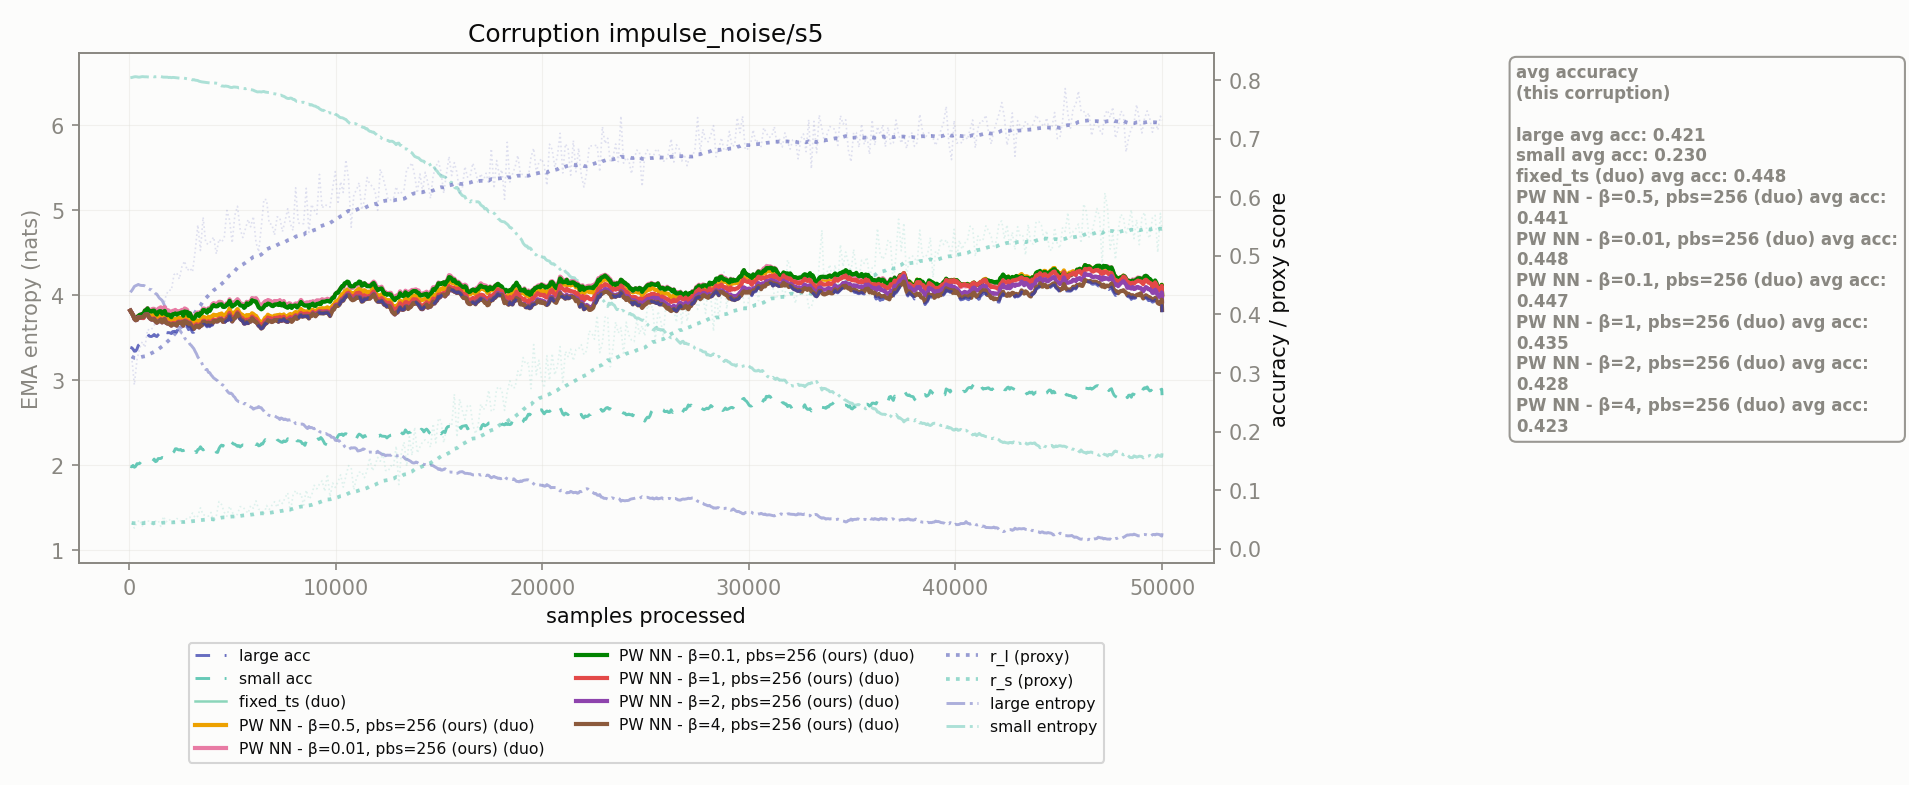

The file beside this chart, header and first rows:
corruption, n_samples, r_l, r_s, r_l_ema, r_s_ema, large_acc_ema, small_acc_ema, large_ent_ema, small_ent_ema, fixed_ts_duo_acc_ema, PW NN - β=0.5, pbs=256_duo_acc_ema, PW NN - β=0.01, pbs=256_duo_acc_ema, PW NN - β=0.1, pbs=256_duo_acc_ema, PW NN - β=1, pbs=256_duo_acc_ema, PW NN - β=2, pbs=256_duo_acc_ema, PW NN - β=4, pbs=256_duo_acc_ema
impulse_noise/s5, 128.0, 0.3281, 0.04403, 0.3281, 0.04403, 0.343, 0.1399, 4.055, 6.561, 0.4024, 0.4024, 0.4024, 0.4024, 0.4024, 0.4024, 0.4024
impulse_noise/s5, 256.0, 0.2798, 0.03517, 0.3257, 0.0436, 0.3371, 0.1391, 4.104, 6.57, 0.3946, 0.3938, 0.3946, 0.3946, 0.3938, 0.3923, 0.3923
impulse_noise/s5, 384.0, 0.3227, 0.04499, 0.3256, 0.04366, 0.3408, 0.1452, 4.12, 6.569, 0.3958, 0.3936, 0.3958, 0.3951, 0.3914, 0.3907, 0.3907
impulse_noise/s5, 512.0, 0.3418, 0.04905, 0.3264, 0.04393, 0.3491, 0.1456, 4.121, 6.566, 0.399, 0.3977, 0.399, 0.3991, 0.3942, 0.3944, 0.3944
impulse_noise/s5, 640.0, 0.3534, 0.03904, 0.3277, 0.04369, 0.3546, 0.1457, 4.115, 6.572, 0.4012, 0.3971, 0.4012, 0.4005, 0.3938, 0.3955, 0.3955
impulse_noise/s5, 768.0, 0.3437, 0.04829, 0.3285, 0.04391, 0.3626, 0.1482, 4.11, 6.57, 0.4063, 0.4018, 0.407, 0.4064, 0.3981, 0.3996, 0.3996
impulse_noise/s5, 896.0, 0.3744, 0.04745, 0.3307, 0.04408, 0.3667, 0.1482, 4.089, 6.568, 0.41, 0.4045, 0.4107, 0.4102, 0.3996, 0.4002, 0.4002
impulse_noise/s5, 1024, 0.3725, 0.047, 0.3327, 0.04423, 0.3624, 0.1497, 4.066, 6.568, 0.4068, 0.3988, 0.4074, 0.4055, 0.3936, 0.3927, 0.3927
impulse_noise/s5, 1152, 0.3772, 0.03848, 0.3349, 0.04395, 0.3636, 0.1497, 4.049, 6.573, 0.409, 0.398, 0.4095, 0.4063, 0.3926, 0.391, 0.391
impulse_noise/s5, 1280, 0.3857, 0.0474, 0.3374, 0.04412, 0.3631, 0.1486, 4.021, 6.57, 0.4057, 0.3957, 0.4062, 0.4025, 0.3893, 0.3879, 0.3879
impulse_noise/s5, 1408, 0.3979, 0.04859, 0.3403, 0.04433, 0.3651, 0.1539, 3.989, 6.569, 0.4089, 0.3961, 0.4094, 0.4038, 0.3888, 0.3875, 0.3875
impulse_noise/s5, 1536, 0.4093, 0.0381, 0.3437, 0.04403, 0.3705, 0.1541, 3.955, 6.572, 0.4116, 0.4, 0.412, 0.4055, 0.392, 0.3908, 0.3908
impulse_noise/s5, 1664, 0.4123, 0.05516, 0.3471, 0.04457, 0.3719, 0.155, 3.911, 6.566, 0.4106, 0.3985, 0.4109, 0.4042, 0.3913, 0.3903, 0.3903
impulse_noise/s5, 1792, 0.4331, 0.04587, 0.3513, 0.04464, 0.369, 0.1551, 3.861, 6.565, 0.407, 0.3939, 0.4073, 0.3998, 0.3866, 0.3857, 0.3857
impulse_noise/s5, 1920, 0.4414, 0.05048, 0.3556, 0.04492, 0.3689, 0.1588, 3.814, 6.561, 0.4062, 0.3914, 0.4065, 0.3997, 0.3855, 0.3839, 0.3839
impulse_noise/s5, 2048, 0.4411, 0.04729, 0.3598, 0.04504, 0.3672, 0.1609, 3.764, 6.56, 0.401, 0.3883, 0.402, 0.3951, 0.3823, 0.3808, 0.3808
impulse_noise/s5, 2176, 0.4678, 0.04709, 0.3651, 0.04514, 0.3708, 0.1657, 3.709, 6.562, 0.4051, 0.3915, 0.406, 0.3998, 0.3853, 0.3832, 0.3832
impulse_noise/s5, 2304, 0.4712, 0.05147, 0.3703, 0.04545, 0.3697, 0.1706, 3.653, 6.557, 0.4044, 0.3906, 0.4052, 0.3995, 0.3835, 0.3809, 0.3809
impulse_noise/s5, 2432, 0.4602, 0.05094, 0.3746, 0.04571, 0.3761, 0.1685, 3.606, 6.553, 0.4038, 0.3942, 0.4053, 0.4016, 0.3878, 0.3861, 0.3861
impulse_noise/s5, 2560, 0.4816, 0.04384, 0.3799, 0.04562, 0.3775, 0.1673, 3.554, 6.553, 0.4063, 0.3939, 0.4076, 0.4036, 0.3882, 0.3866, 0.3866
impulse_noise/s5, 2688, 0.4909, 0.04663, 0.3853, 0.04567, 0.3798, 0.1685, 3.501, 6.553, 0.4088, 0.3962, 0.4101, 0.4049, 0.3895, 0.3881, 0.3881
impulse_noise/s5, 2816, 0.4747, 0.05291, 0.3896, 0.04602, 0.3786, 0.1666, 3.462, 6.547, 0.4063, 0.3956, 0.4074, 0.4043, 0.388, 0.3861, 0.3861
impulse_noise/s5, 2944, 0.4791, 0.0533, 0.394, 0.04638, 0.3777, 0.1657, 3.425, 6.542, 0.4014, 0.3931, 0.4024, 0.4018, 0.3863, 0.3845, 0.3845
impulse_noise/s5, 3072, 0.4724, 0.06103, 0.3978, 0.04709, 0.3693, 0.1663, 3.392, 6.533, 0.3944, 0.3847, 0.3953, 0.3925, 0.3785, 0.3754, 0.3754
impulse_noise/s5, 3200, 0.5078, 0.05276, 0.4032, 0.04737, 0.3729, 0.1655, 3.341, 6.53, 0.3964, 0.3883, 0.3972, 0.3954, 0.3812, 0.3784, 0.3784
impulse_noise/s5, 3328, 0.5526, 0.05577, 0.4105, 0.04778, 0.3745, 0.1693, 3.275, 6.526, 0.4024, 0.3892, 0.4032, 0.4008, 0.382, 0.3795, 0.3795
impulse_noise/s5, 3456, 0.509, 0.06984, 0.4153, 0.04886, 0.3769, 0.174, 3.239, 6.513, 0.403, 0.391, 0.4044, 0.4023, 0.3837, 0.3814, 0.3814
impulse_noise/s5, 3584, 0.5659, 0.05781, 0.4226, 0.04929, 0.3828, 0.1686, 3.165, 6.509, 0.4086, 0.3956, 0.4099, 0.4073, 0.389, 0.3869, 0.3869
impulse_noise/s5, 3712, 0.522, 0.0575, 0.4275, 0.04969, 0.3813, 0.1696, 3.127, 6.504, 0.4054, 0.3936, 0.4065, 0.4049, 0.3869, 0.385, 0.385
impulse_noise/s5, 3840, 0.5193, 0.05559, 0.432, 0.04998, 0.3823, 0.1655, 3.095, 6.5, 0.4094, 0.3957, 0.4104, 0.4082, 0.3881, 0.3857, 0.3857
impulse_noise/s5, 3968, 0.5252, 0.06195, 0.4365, 0.05056, 0.3818, 0.1654, 3.065, 6.493, 0.4115, 0.3962, 0.4124, 0.4096, 0.3878, 0.3848, 0.3848
impulse_noise/s5, 4096, 0.5319, 0.04548, 0.4412, 0.05032, 0.3857, 0.1675, 3.028, 6.498, 0.4183, 0.3994, 0.4192, 0.4159, 0.3911, 0.3884, 0.3884
impulse_noise/s5, 4224, 0.5029, 0.05605, 0.4442, 0.0506, 0.3854, 0.1648, 3.005, 6.495, 0.4172, 0.3986, 0.418, 0.4136, 0.3904, 0.3879, 0.3879
impulse_noise/s5, 4352, 0.5283, 0.08061, 0.4483, 0.05206, 0.3882, 0.1709, 2.973, 6.477, 0.4207, 0.4002, 0.4214, 0.4166, 0.3927, 0.3904, 0.3904
impulse_noise/s5, 4480, 0.5231, 0.07529, 0.4519, 0.05319, 0.3891, 0.1769, 2.951, 6.462, 0.42, 0.4015, 0.4207, 0.4171, 0.3932, 0.3912, 0.3912
impulse_noise/s5, 4608, 0.531, 0.06227, 0.4558, 0.05364, 0.3857, 0.1818, 2.933, 6.458, 0.4159, 0.3983, 0.4157, 0.4125, 0.3901, 0.3875, 0.3875
impulse_noise/s5, 4736, 0.5773, 0.05533, 0.4617, 0.05372, 0.3899, 0.1802, 2.88, 6.459, 0.4187, 0.4029, 0.4193, 0.4172, 0.3946, 0.3915, 0.3915
impulse_noise/s5, 4864, 0.5611, 0.07246, 0.4666, 0.05463, 0.3968, 0.1841, 2.847, 6.449, 0.4252, 0.41, 0.4256, 0.423, 0.4026, 0.3983, 0.3983
impulse_noise/s5, 4992, 0.522, 0.06316, 0.4693, 0.05505, 0.3866, 0.1807, 2.839, 6.444, 0.4182, 0.3993, 0.4179, 0.4132, 0.3911, 0.388, 0.388
impulse_noise/s5, 5120, 0.5691, 0.05331, 0.4741, 0.05496, 0.3921, 0.1784, 2.801, 6.45, 0.4215, 0.4028, 0.4212, 0.4163, 0.3962, 0.3934, 0.3934
impulse_noise/s5, 5248, 0.5845, 0.05937, 0.4795, 0.05518, 0.4002, 0.1748, 2.76, 6.447, 0.4267, 0.4091, 0.4257, 0.4213, 0.4038, 0.4013, 0.4013
impulse_noise/s5, 5376, 0.5459, 0.07179, 0.4828, 0.05599, 0.3918, 0.1737, 2.746, 6.44, 0.4195, 0.4014, 0.4186, 0.4153, 0.3959, 0.3928, 0.3928
impulse_noise/s5, 5504, 0.5311, 0.0717, 0.4851, 0.05676, 0.3888, 0.1772, 2.741, 6.433, 0.419, 0.3989, 0.4174, 0.4145, 0.3932, 0.3897, 0.3897
impulse_noise/s5, 5632, 0.5458, 0.06589, 0.4881, 0.0572, 0.3839, 0.1782, 2.729, 6.43, 0.4171, 0.3968, 0.4158, 0.4131, 0.3886, 0.3847, 0.3847
impulse_noise/s5, 5760, 0.5619, 0.06061, 0.4917, 0.05737, 0.3844, 0.1783, 2.703, 6.427, 0.4204, 0.3961, 0.4191, 0.4159, 0.3887, 0.3852, 0.3852
impulse_noise/s5, 5888, 0.5494, 0.0737, 0.4945, 0.05816, 0.3871, 0.1777, 2.688, 6.418, 0.4227, 0.3977, 0.4216, 0.4187, 0.391, 0.3878, 0.3878
impulse_noise/s5, 6016, 0.5671, 0.069, 0.498, 0.05869, 0.3903, 0.181, 2.661, 6.412, 0.4277, 0.4006, 0.4266, 0.4225, 0.3945, 0.3909, 0.3909
impulse_noise/s5, 6144, 0.523, 0.0818, 0.4992, 0.05982, 0.3866, 0.1778, 2.676, 6.398, 0.4279, 0.3975, 0.4277, 0.4217, 0.392, 0.3872, 0.3872
impulse_noise/s5, 6272, 0.5066, 0.06748, 0.4996, 0.06019, 0.3803, 0.1756, 2.693, 6.394, 0.4191, 0.3901, 0.4189, 0.412, 0.3851, 0.3808, 0.3808
impulse_noise/s5, 6400, 0.5485, 0.06615, 0.502, 0.06048, 0.3753, 0.1791, 2.678, 6.391, 0.4156, 0.3857, 0.4147, 0.4085, 0.3812, 0.3765, 0.3758
impulse_noise/s5, 6528, 0.5965, 0.05851, 0.5066, 0.06039, 0.3805, 0.1829, 2.64, 6.397, 0.4207, 0.3907, 0.4198, 0.4128, 0.3859, 0.3816, 0.3809
impulse_noise/s5, 6656, 0.5955, 0.07387, 0.5109, 0.06105, 0.3844, 0.1848, 2.609, 6.388, 0.4222, 0.3951, 0.4215, 0.4158, 0.3899, 0.3854, 0.3848
impulse_noise/s5, 6784, 0.5549, 0.06699, 0.5131, 0.06134, 0.3878, 0.1843, 2.589, 6.385, 0.4243, 0.3975, 0.4236, 0.4178, 0.3936, 0.3887, 0.3881
impulse_noise/s5, 6912, 0.5535, 0.07394, 0.5151, 0.06195, 0.3866, 0.1847, 2.58, 6.379, 0.4211, 0.3953, 0.4205, 0.4144, 0.3918, 0.3874, 0.3869
impulse_noise/s5, 7040, 0.5353, 0.08028, 0.516, 0.06284, 0.39, 0.1887, 2.582, 6.37, 0.4234, 0.3979, 0.4229, 0.4167, 0.394, 0.3907, 0.3902
impulse_noise/s5, 7168, 0.5664, 0.07075, 0.5185, 0.06323, 0.3901, 0.1862, 2.563, 6.364, 0.4233, 0.3987, 0.4228, 0.4172, 0.3944, 0.3907, 0.3903
impulse_noise/s5, 7296, 0.5654, 0.08271, 0.5208, 0.06418, 0.3903, 0.1834, 2.54, 6.351, 0.4248, 0.3996, 0.4243, 0.4192, 0.3957, 0.3909, 0.3905
impulse_noise/s5, 7424, 0.5412, 0.07718, 0.5218, 0.06481, 0.3896, 0.1816, 2.551, 6.345, 0.4209, 0.398, 0.4205, 0.4151, 0.3938, 0.3894, 0.3898
impulse_noise/s5, 7552, 0.5596, 0.08703, 0.5236, 0.0659, 0.3888, 0.1828, 2.546, 6.332, 0.4178, 0.3957, 0.4174, 0.4133, 0.3919, 0.3887, 0.389
impulse_noise/s5, 7680, 0.5802, 0.0954, 0.5264, 0.06734, 0.3868, 0.1878, 2.531, 6.315, 0.416, 0.3959, 0.4164, 0.4112, 0.391, 0.3874, 0.387
... 331 more rows
